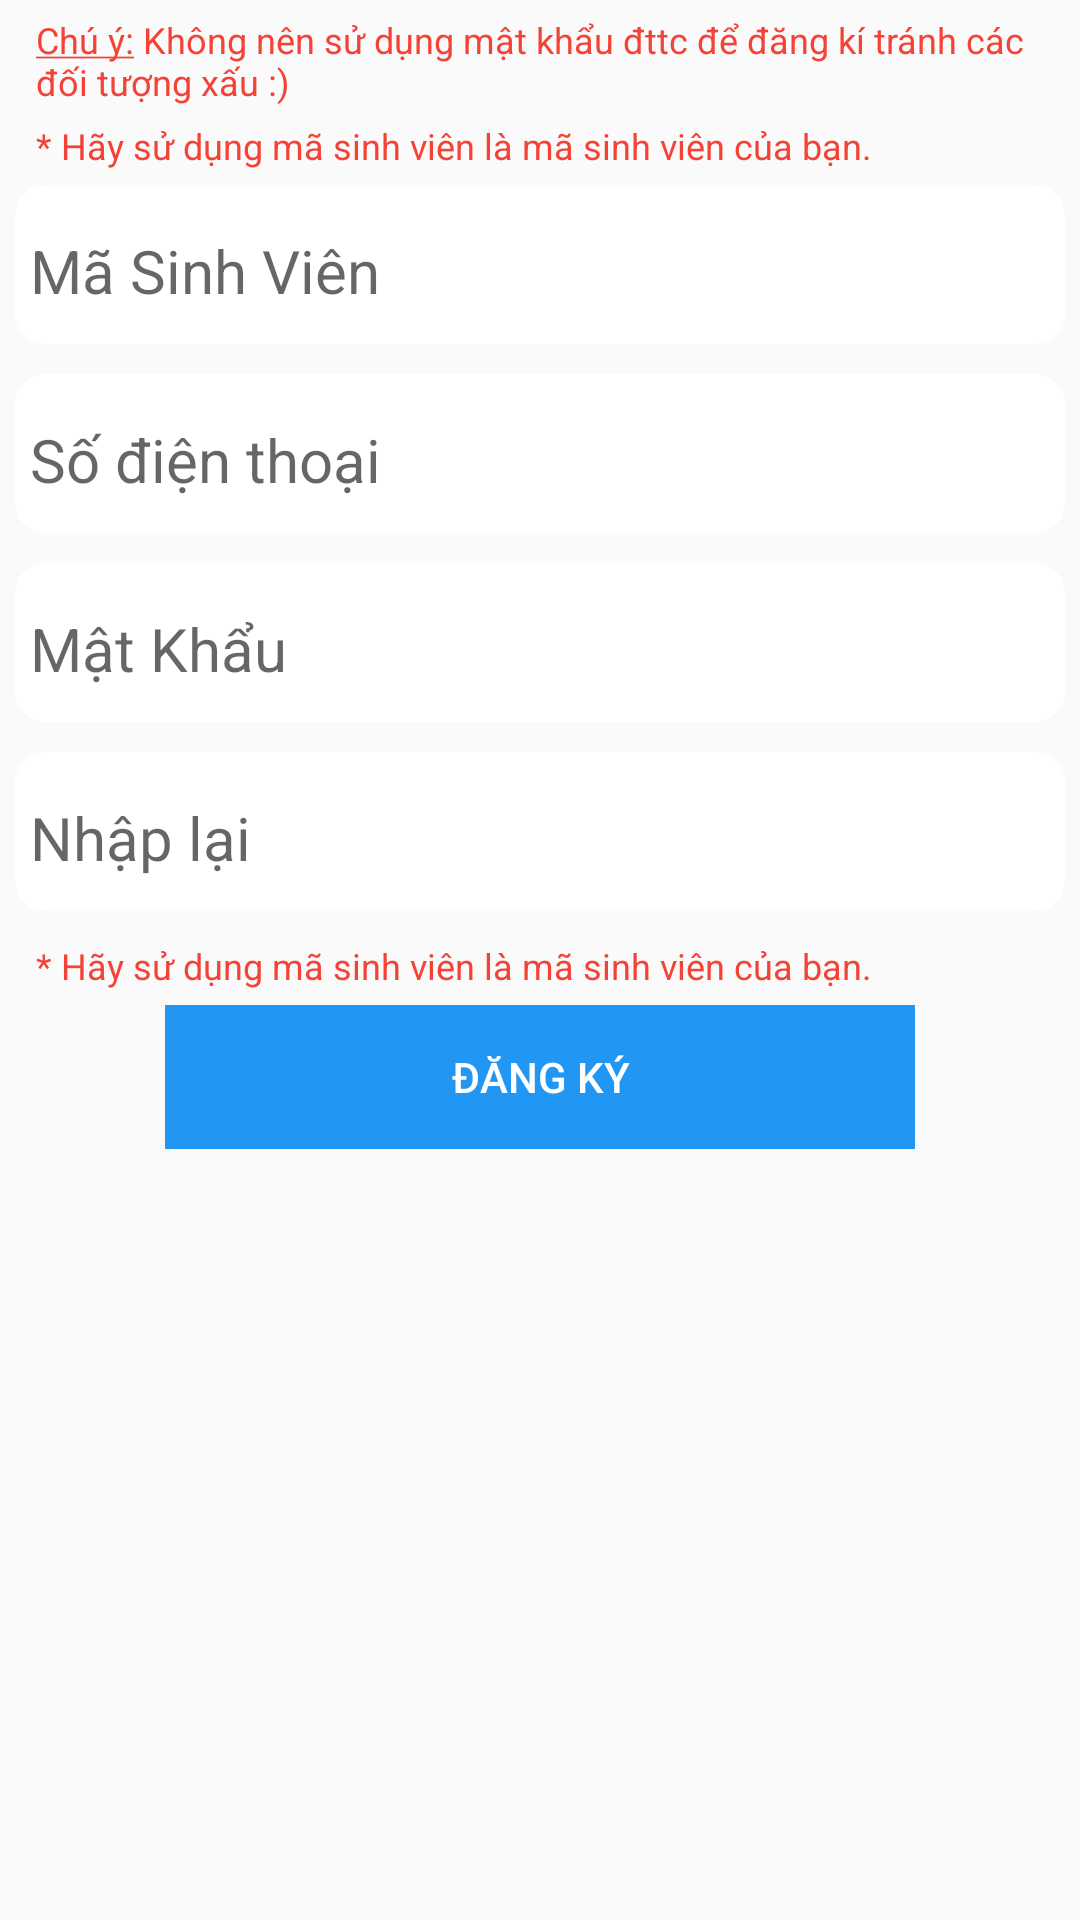

This screen was rendered from an Android layout file. Write that file and the resources it references.
<!-- AndroidManifest.xml: application theme AppTheme -->
<!-- res/layout/sigin_fragment.xml -->
<?xml version="1.0" encoding="utf-8"?>
<ScrollView xmlns:android="http://schemas.android.com/apk/res/android"
    android:layout_width="match_parent"
    android:layout_marginLeft="@dimen/margin_17dp"
    android:layout_marginRight="@dimen/margin_17dp"
    android:focusable="false"
    android:focusableInTouchMode="false"
    android:layout_height="match_parent">
    <LinearLayout xmlns:android="http://schemas.android.com/apk/res/android"
        android:orientation="vertical"
        android:layout_width="match_parent"
        android:layout_height="wrap_content">

        <TextView
            android:layout_width="wrap_content"
            android:layout_marginTop="@dimen/margin_5dp"
            android:text="@string/chu_y"
            android:layout_gravity="left"
            android:layout_marginLeft="@dimen/text_size_10dp"
            android:layout_marginRight="@dimen/text_size_10dp"
            android:textColor="@color/md_red_500"
            android:textSize="@dimen/text_size_10dp"
            android:layout_height="wrap_content" />
        <TextView
            android:layout_width="wrap_content"
            android:layout_marginTop="@dimen/margin_5dp"
            android:text="@string/chu_y_4"
            android:layout_gravity="left"
            android:layout_marginLeft="@dimen/text_size_10dp"

            android:layout_marginRight="@dimen/text_size_10dp"
            android:textColor="@color/md_red_500"
            android:textSize="@dimen/text_size_10dp"
            android:layout_height="wrap_content" />
        <android.support.design.widget.TextInputLayout
            android:layout_width="match_parent"
            android:layout_margin="@dimen/margin_5dp"
            android:padding="@dimen/padding_login"
            android:background="@drawable/login_animation"
            android:layout_height="wrap_content">
            <EditText
                android:layout_width="match_parent"
                android:background="@color/bg_app"
                android:singleLine="true"
                android:hint="@string/hint_id"
                android:inputType="number"
                android:id="@+id/et_id_register"
                android:layout_marginBottom="@dimen/margin_5dp"
                android:textColorHint="@color/md_green_500"
                android:textSize="@dimen/text_size_20dp"
                android:textColor="@color/md_green_500"
                android:layout_height="wrap_content" />
        </android.support.design.widget.TextInputLayout>
        <android.support.design.widget.TextInputLayout
            android:layout_width="match_parent"
            android:layout_margin="@dimen/margin_5dp"
            android:padding="@dimen/padding_login"
            android:background="@drawable/login_animation"
            android:layout_height="wrap_content">
            <EditText
                android:layout_width="match_parent"
                android:hint="@string/hint_sdt"
                android:layout_marginBottom="@dimen/margin_5dp"
                android:textColorHint="@color/md_green_500"
                android:background="@color/bg_app"
                android:singleLine="true"
                android:id="@+id/et_sdt"
                android:inputType="number"
                android:textColor="@color/md_green_500"
                android:textSize="@dimen/text_size_20dp"
                android:layout_height="wrap_content" />
        </android.support.design.widget.TextInputLayout>
        <android.support.design.widget.TextInputLayout
            android:layout_width="match_parent"
            android:layout_margin="@dimen/margin_5dp"
            android:padding="@dimen/padding_login"
            android:background="@drawable/login_animation"
            android:layout_height="wrap_content">
            <EditText
                android:layout_width="match_parent"
                android:hint="@string/hint_pass"
                android:layout_marginBottom="@dimen/margin_5dp"
                android:singleLine="true"
                android:password="true"
                android:id="@+id/et_pass_register"
                android:textColorHint="@color/md_green_500"
                android:background="@color/bg_app"
                android:textColor="@color/md_green_500"
                android:textSize="@dimen/text_size_20dp"
                android:layout_height="wrap_content" />
        </android.support.design.widget.TextInputLayout>

        <android.support.design.widget.TextInputLayout
            android:layout_width="match_parent"
            android:layout_margin="@dimen/margin_5dp"
            android:padding="@dimen/padding_login"
            android:background="@drawable/login_animation"
            android:layout_height="wrap_content">

            <EditText
                android:layout_width="match_parent"
                android:hint="@string/hint_pass_again"
                android:layout_marginBottom="@dimen/margin_5dp"
                android:textColorHint="@color/md_green_500"
                android:background="@color/bg_app"
                android:password="true"
                android:singleLine="true"
                android:id="@+id/et_pass_again_register"
                android:textColor="@color/md_green_500"
                android:textSize="@dimen/text_size_20dp"
                android:layout_height="wrap_content" />
        </android.support.design.widget.TextInputLayout>
        <TextView
            android:layout_width="wrap_content"
            android:layout_marginTop="@dimen/margin_5dp"
            android:text="@string/chu_y_4"
            android:id="@+id/signin_error"
            android:layout_gravity="left"
            android:layout_marginLeft="@dimen/text_size_10dp"
            android:layout_marginRight="@dimen/text_size_10dp"
            android:textColor="@color/md_red_500"
            android:textSize="@dimen/text_size_10dp"
            android:layout_height="wrap_content" />

        <RelativeLayout
            android:layout_width="wrap_content"
            android:layout_gravity="center"
            android:layout_marginTop="5dp"
            android:layout_height="wrap_content">
            <ProgressBar
                android:layout_width="wrap_content"
                android:visibility="gone"
                android:id="@+id/pg_register"
                style="@android:style/Widget.Material.ProgressBar"
                android:layout_centerInParent="true"
                android:layout_height="wrap_content" />
            <android.support.v7.widget.AppCompatButton
                android:layout_width="wrap_content"
                android:visibility="visible"
                android:background="@color/md_blue_500"
                android:text="Đăng ký"
                android:minWidth="250dp"
                android:id="@+id/bt_register"
                android:layout_gravity="center"
                android:textColor="@color/md_white_1000"
                android:layout_height="wrap_content" />
        </RelativeLayout>


    </LinearLayout>
</ScrollView>
<!-- resources referenced by this layout -->
<resources>
  <color name="bg_app">#ffffff</color>
  <color name="md_blue_500">#2196F3</color>
  <color name="md_green_500">#4CAF50</color>
  <color name="md_red_500">#F44336</color>
  <color name="md_white_1000">#ffffff</color>
  <dimen name="margin_17dp">17dp</dimen>
  <dimen name="margin_5dp">5dp</dimen>
  <dimen name="padding_login">5dp</dimen>
  <dimen name="text_size_10dp">12dp</dimen>
  <dimen name="text_size_20dp">20dp</dimen>
  <!-- drawable login_animation (drawable) -->
  <?xml version="1.0" encoding="utf-8"?>
  <shape xmlns:android="http://schemas.android.com/apk/res/android"
      android:shape="rectangle">
      <corners android:radius="10dp"></corners>
      <solid android:color="@color/bg_app"></solid>
  </shape>
  <string name="chu_y"><u>Chú ý:</u> Không nên sử dụng mật khẩu đttc để đăng kí tránh các đối tượng xấu :)</string>
  <string name="chu_y_4">* Hãy sử dụng mã sinh viên là mã sinh viên của bạn.</string>
  <string name="hint_id">Mã Sinh Viên</string>
  <string name="hint_pass">Mật Khẩu</string>
  <string name="hint_pass_again">Nhập lại</string>
  <string name="hint_sdt">Số điện thoại</string>
  <style name="AppTheme" parent="Theme.AppCompat.DayNight.DarkActionBar">
          <item name="android:windowTranslucentStatus" tools:targetApi="kitkat">true</item>
          <item name="android:fitsSystemWindows">true</item>
          <item name="colorPrimary">@color/colorPrimary</item>
          <item name="actionBarTheme">@style/Base.Widget.AppCompat.ActionBar</item>
          <item name="colorPrimaryDark">@color/colorPrimaryDark</item>
          <item name="colorAccent">@color/colorAccent</item>
      </style>
  <color name="colorPrimary">#00886A</color>
  <color name="colorPrimaryDark">#00886A</color>
  <color name="colorAccent">#FF4081</color>
</resources>
